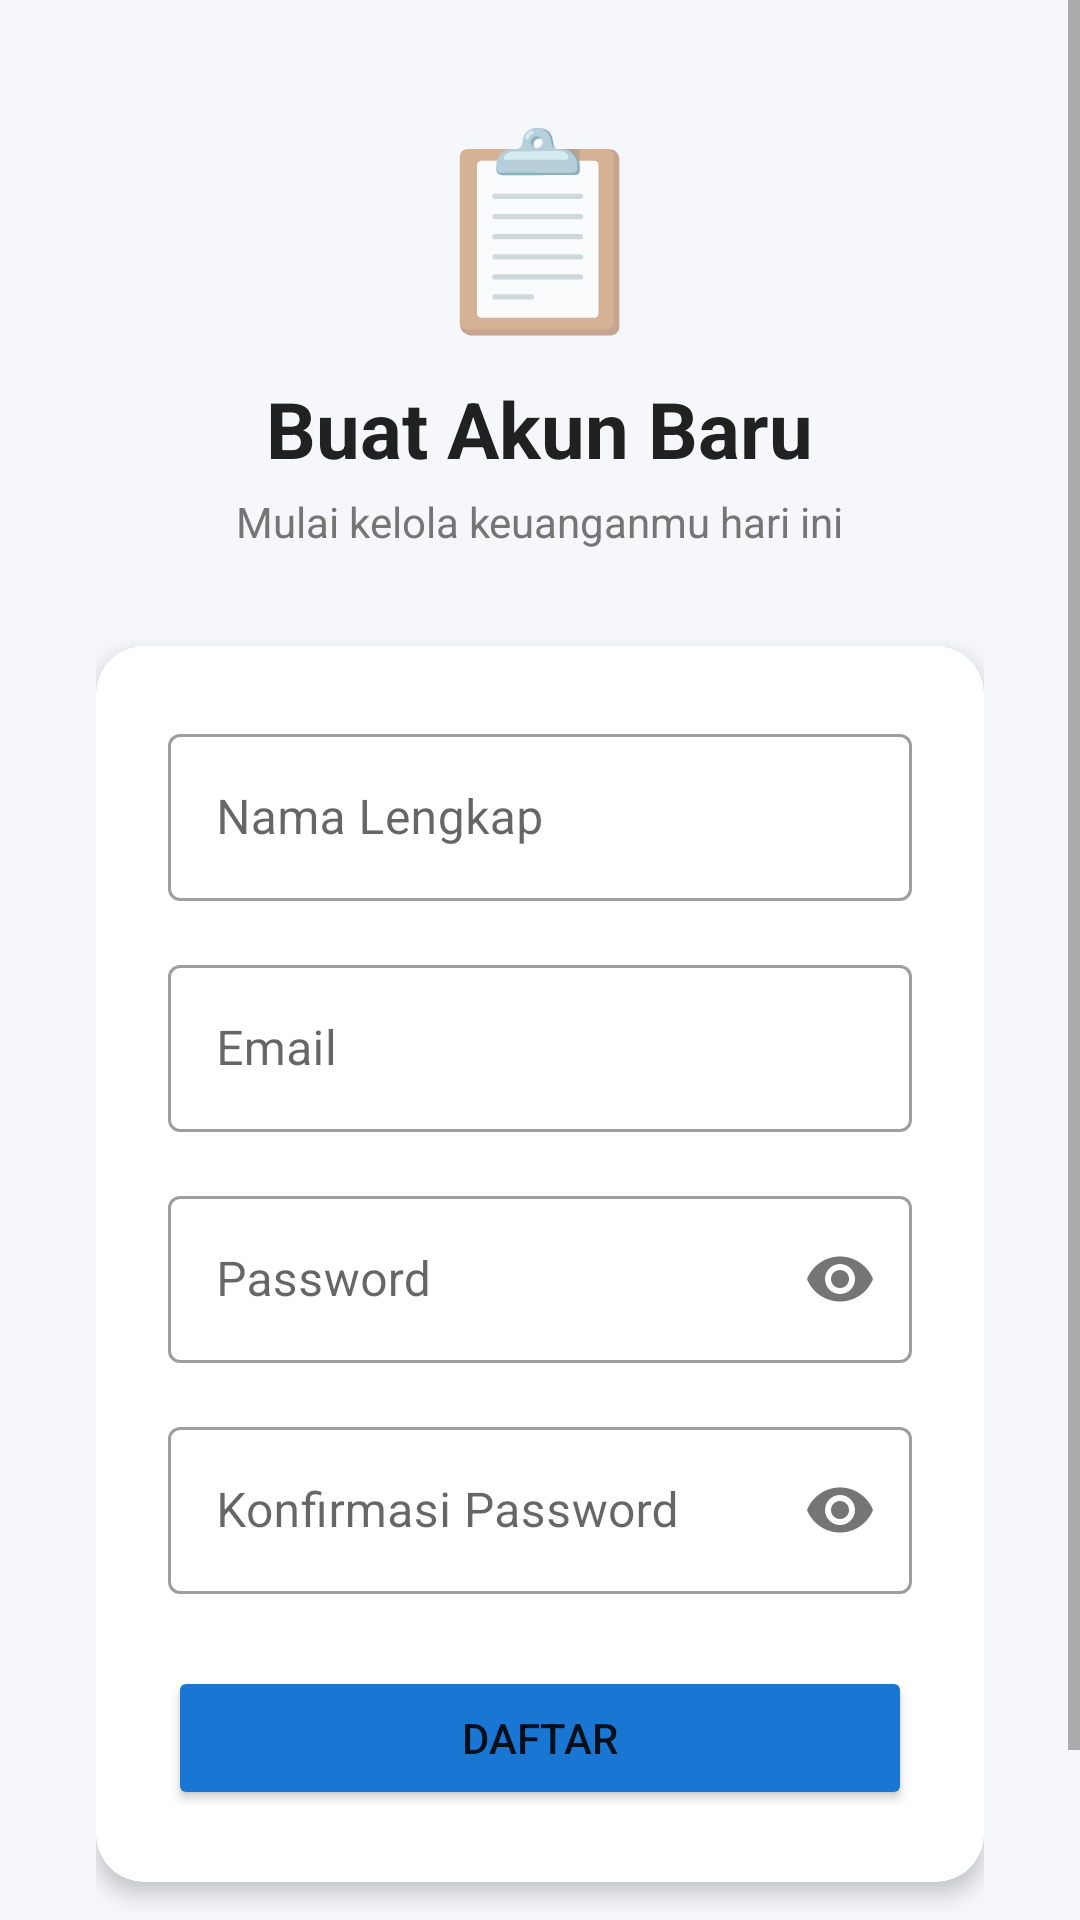

Write the Android layout XML for this screen, with the resource values it uses.
<!-- AndroidManifest.xml: application theme Theme.CatatKeuangan -->
<!-- res/layout/activity_register.xml -->
<?xml version="1.0" encoding="utf-8"?>
<ScrollView xmlns:android="http://schemas.android.com/apk/res/android"
    xmlns:app="http://schemas.android.com/apk/res-auto"
    android:layout_width="match_parent"
    android:layout_height="match_parent"
    android:background="@color/bg_primary"
    android:fillViewport="true">

    <LinearLayout
        android:layout_width="match_parent"
        android:layout_height="wrap_content"
        android:gravity="center"
        android:orientation="vertical"
        android:padding="32dp">

        <TextView
            android:layout_width="wrap_content"
            android:layout_height="wrap_content"
            android:text="📋"
            android:textSize="64sp"
            android:layout_marginBottom="8dp"/>

        <TextView
            android:layout_width="wrap_content"
            android:layout_height="wrap_content"
            android:text="Buat Akun Baru"
            android:textSize="26sp"
            android:textStyle="bold"
            android:textColor="@color/text_primary"
            android:layout_marginBottom="4dp"/>

        <TextView
            android:layout_width="wrap_content"
            android:layout_height="wrap_content"
            android:text="Mulai kelola keuanganmu hari ini"
            android:textSize="14sp"
            android:textColor="@color/text_secondary"
            android:layout_marginBottom="32dp"/>

        <androidx.cardview.widget.CardView
            android:layout_width="match_parent"
            android:layout_height="wrap_content"
            app:cardCornerRadius="16dp"
            app:cardElevation="4dp"
            android:layout_marginBottom="24dp">

            <LinearLayout
                android:layout_width="match_parent"
                android:layout_height="wrap_content"
                android:orientation="vertical"
                android:padding="24dp">

                <com.google.android.material.textfield.TextInputLayout
                    style="@style/Widget.MaterialComponents.TextInputLayout.OutlinedBox"
                    android:layout_width="match_parent"
                    android:layout_height="wrap_content"
                    android:hint="Nama Lengkap"
                    android:layout_marginBottom="16dp">
                    <com.google.android.material.textfield.TextInputEditText
                        android:id="@+id/etNama"
                        android:layout_width="match_parent"
                        android:layout_height="wrap_content"
                        android:inputType="textPersonName|textCapWords"/>
                </com.google.android.material.textfield.TextInputLayout>

                <com.google.android.material.textfield.TextInputLayout
                    style="@style/Widget.MaterialComponents.TextInputLayout.OutlinedBox"
                    android:layout_width="match_parent"
                    android:layout_height="wrap_content"
                    android:hint="Email"
                    android:layout_marginBottom="16dp">
                    <com.google.android.material.textfield.TextInputEditText
                        android:id="@+id/etEmail"
                        android:layout_width="match_parent"
                        android:layout_height="wrap_content"
                        android:inputType="textEmailAddress"/>
                </com.google.android.material.textfield.TextInputLayout>

                <com.google.android.material.textfield.TextInputLayout
                    style="@style/Widget.MaterialComponents.TextInputLayout.OutlinedBox"
                    android:layout_width="match_parent"
                    android:layout_height="wrap_content"
                    android:hint="Password"
                    app:passwordToggleEnabled="true"
                    android:layout_marginBottom="16dp">
                    <com.google.android.material.textfield.TextInputEditText
                        android:id="@+id/etPassword"
                        android:layout_width="match_parent"
                        android:layout_height="wrap_content"
                        android:inputType="textPassword"/>
                </com.google.android.material.textfield.TextInputLayout>

                <com.google.android.material.textfield.TextInputLayout
                    style="@style/Widget.MaterialComponents.TextInputLayout.OutlinedBox"
                    android:layout_width="match_parent"
                    android:layout_height="wrap_content"
                    android:hint="Konfirmasi Password"
                    app:passwordToggleEnabled="true"
                    android:layout_marginBottom="24dp">
                    <com.google.android.material.textfield.TextInputEditText
                        android:id="@+id/etConfirmPassword"
                        android:layout_width="match_parent"
                        android:layout_height="wrap_content"
                        android:inputType="textPassword"/>
                </com.google.android.material.textfield.TextInputLayout>

                <ProgressBar
                    android:id="@+id/progressBar"
                    android:layout_width="wrap_content"
                    android:layout_height="wrap_content"
                    android:layout_gravity="center"
                    android:visibility="gone"
                    android:layout_marginBottom="8dp"/>

                <Button
                    android:id="@+id/btnRegister"
                    android:layout_width="match_parent"
                    android:layout_height="wrap_content"
                    android:text="Daftar"
                    android:padding="14dp"
                    android:backgroundTint="@color/primary"/>

            </LinearLayout>
        </androidx.cardview.widget.CardView>

        <LinearLayout
            android:layout_width="wrap_content"
            android:layout_height="wrap_content"
            android:orientation="horizontal">
            <TextView
                android:layout_width="wrap_content"
                android:layout_height="wrap_content"
                android:text="Sudah punya akun? "
                android:textColor="@color/text_secondary"/>
            <TextView
                android:id="@+id/tvLogin"
                android:layout_width="wrap_content"
                android:layout_height="wrap_content"
                android:text="Masuk"
                android:textColor="@color/primary"
                android:textStyle="bold"/>
        </LinearLayout>

    </LinearLayout>
</ScrollView>
<!-- resources referenced by this layout -->
<resources>
  <color name="bg_primary">#F5F7FA</color>
  <color name="primary">#1976D2</color>
  <color name="text_primary">#212121</color>
  <color name="text_secondary">#757575</color>
  <style name="Theme.CatatKeuangan" parent="Theme.MaterialComponents.DayNight.DarkActionBar">
          <item name="colorPrimary">@color/primary</item>
          <item name="colorPrimaryVariant">@color/primary_dark</item>
          <item name="colorOnPrimary">@color/white</item>
          <item name="colorSecondary">@color/accent</item>
          <item name="colorOnSecondary">@color/black</item>
          <item name="android:statusBarColor" tools:targetApi="l">@color/primary_dark</item>
          <item name="windowActionBar">false</item>
          <item name="windowNoTitle">true</item>
      </style>
  <color name="primary_dark">#1565C0</color>
  <color name="white">#FFFFFFFF</color>
  <color name="accent">#FF6F00</color>
  <color name="black">#FF000000</color>
</resources>
